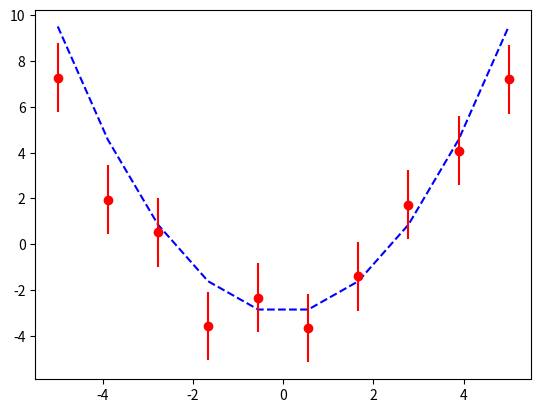
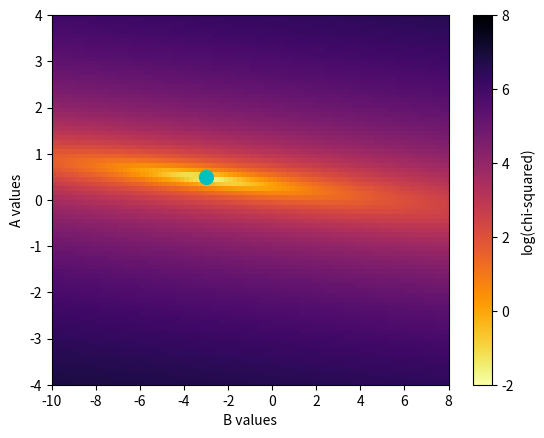

Write Python code to recreate these figures, in order. (Note: this script raises an exception after producing the figures.)
%matplotlib inline
import matplotlib.pyplot as plt
import numpy as np

# You CAN set the random seed so we get reproducible results, but you don't have to.
# If you want that, uncomment the line below this.
#np.random.seed(8675309)

def my_model(A,B,sigma=0.5,data_points=10):
    '''
    Creates a simple set of data points in a parabola that has 
    noise added in the y-direction.  The user can control the parabola
    properties (A and B) as well as the noise level and number of data
    points.  Returns x and (noisy) y values.
    '''
    x = np.linspace(-5,5,data_points)
    y = A*x**2 + B 
    y_noisy = y + np.random.normal(0.0,sigma,data_points)

    return x, y, y_noisy


def estimate_model_vals(A,B,x):
    '''
    Given x-values and our MCMC code's estimates for A and B, this returns 
    estimated y values that we can compare to the actul data .
    '''
    return A*x**2 + B   

'''
---------------- USER SETS THESE! ----------------
 A_user = parabola width
 B_user = y-axis intercept
 sigma = error added to the y-values (the noise)
 data_points = number of data points we want to use
'''

A_user = 0.5
B_user = -3
sigma = 1.5
data_points=10

# now we're going to generate a model and create artificial "data" with some error in it.
x_data, y_model, y_data = my_model(A_user,B_user,sigma,data_points)

# plot the "data" so we can see what's going on!
# Note: if you make A too big, it may be hard to see the errors.
plt.plot(x_data,y_model,'b--')
plt.errorbar(x_data, y_data, yerr=sigma, fmt='ro')


def chi_squared_error(ydata,ymodel,error):
    '''
    Takes in the observed data, our model's estimated y-values 
    for the model, and our estimate for the errors in the data.
    
    Returns sum-of-squares error (chi-squared error) 
    '''
    
    return ((ydata-ymodel)**2/(2*error**2)).sum()/(ydata.size)


chi_squared = chi_squared_error(y_data,y_model,sigma)

print("Our reduced chi-squared value is:", chi_squared)

'''
The variables below control the range of A and B values, as well as the step that we 
take in the A and B direction.  If Astart = -4, Aend = 4, and deltaA = 2, that means
we'll test A = -4, -2, 0, 2, 4 (and so on).  As a result, smaller values of deltaA 
and deltaB mean a finer grid, but also will take longer.  We assume that Astart and Bstart
are smaller than their corresponding end values, by the way!
'''
Astart = -4
Aend = 4
deltaA = 0.1

Bstart = -10
Bend = 8
deltaB = 0.2

'''
We use Numpy's meshgrid method to make two 2D arrays of A and B values that we
can step through, Avalues and Bvalues. Note that we use a special version of the
meshgrid function, "mgrid". However, it does the same thing as meshgrid, which
you've seen before. If you're not sure what the resulting arrays
look like, you should print them out to understand what meshgrid is doing.

'''
Avalues, Bvalues = np.mgrid[Astart:Aend:deltaA, Bstart:Bend:deltaB]

'''
We then make a grid to store our chi-squared values, which is the same size as 
our grids of A and B values
'''
chisquared_grid = np.zeros_like(Avalues)

'''
PUT YOUR CODE BELOW.  Loop over the arrays of A and B values and calculate the errors.
Looping will requiring looping over all rows and columns in your grid of A and B values.
You should store the error values in the empty array of chi-squared values created above.
You can use the estimate_model_vals() function from above to create a model that can be used to compute chi-squared.

'''


### ANSWER ###

for i in range(chisquared_grid.shape[0]):
    for j in range(chisquared_grid.shape[1]):
        this_model = estimate_model_vals(Avalues[i,j],Bvalues[i,j],x_data)
        chisquared_grid[i,j] = chi_squared_error(this_model, y_data, sigma)

                
print("min, max error values are:", chisquared_grid.min(),chisquared_grid.max())

# take the log of chi-squared
log_chisquared_grid = np.log(chisquared_grid)

# make the log of chi-squared, with a lot of optional arguments to make
# everything look nice and show the correct values. Look at the documentation
# for plt.imshow() to see what all of these mean!
plt.imshow(log_chisquared_grid,interpolation='none',
                    extent=(Bstart,Bend,Astart,Aend),aspect='auto',
                    origin='lower',cmap='inferno_r')
plt.ylabel("A values")
plt.xlabel("B values")
cb = plt.colorbar()
cb.set_label("log(chi-squared)")
plt.clim(-2,8)

# plot a cyan dot in the user-defined values.
plt.plot(B_user,A_user,'co',markersize=10)


from IPython.display import HTML
HTML(
"""
<iframe 
	src="https://cmse.msu.edu/cmse201-pc-survey" 
	width="800px" 
	height="600px" 
	frameborder="0" 
	marginheight="0" 
	marginwidth="0">
	Loading...
</iframe>
"""
)
